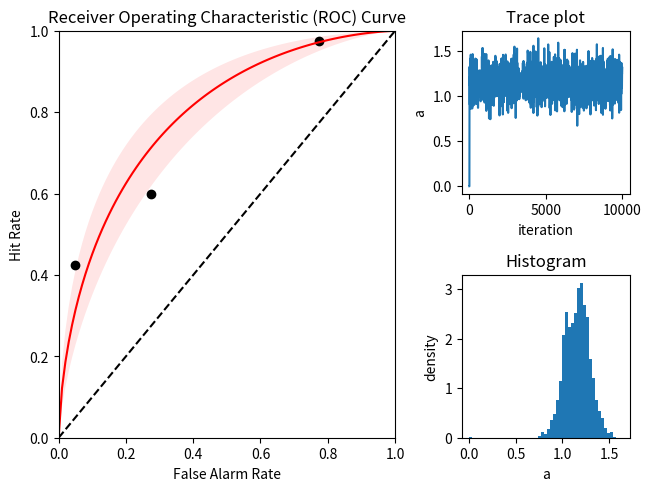

Generate this figure with matplotlib:
#!/usr/bin/env python
# coding: utf-8

# In[45]:


import numpy as np
from scipy.stats import norm
from scipy.optimize import minimize_scalar

class SignalDetection:
    
    #constructor method to initialize SignalDetection object

    def __init__(self, hits, misses, false_alarms, correct_rejections):
        self.hits = hits
        self.misses = misses
        self.false_alarms = false_alarms
        self.correct_rejections = correct_rejections
    
    #defines hit rate
    
    def hit_rate(self):
        return(self.hits/(self.hits+self.misses))
    
    #defines false alarm rate
    
    def false_alarm_rate(self):
        return (self.false_alarms/(self.false_alarms + self.correct_rejections))
    
    #defines d'
    
    def dprime(self):
        return (norm.ppf(self.hit_rate()) - norm.ppf(self.false_alarm_rate()))
    
    #defines criterion
    
    def criterion(self):
        return((-0.5)*(norm.ppf(self.hit_rate()) + norm.ppf(self.false_alarm_rate())))
    
    #overloads + operator for SignalDetection class
    
    def __add__(self, other):
        return SignalDetection(self.hits + other.hits, self.misses + other.misses, self.false_alarms + other.false_alarms, self.correct_rejections + other.correct_rejections)

    #overloads * operator for SignalDetection class
    
    def __mul__(self, scalar):
        return SignalDetection(self.hits * scalar, self.misses * scalar, self.false_alarms * scalar, self.correct_rejections * scalar)

    #static factory method that creates SignalDetection objects with simulated data
    
    @staticmethod
    def simulate(dprime, criteriaList, signalCount, noiseCount):
        sdtList = list()
        for i in range(len(criteriaList)):
            Criterion = criteriaList[i] + (dprime/2)
            hitRate = 1-norm.cdf(Criterion-dprime)
            false_alarm_rate = 1-norm.cdf(Criterion)
            hits, falseAlarms = np.random.binomial(n=[signalCount,noiseCount], p=[hitRate, false_alarm_rate])
            misses, correctRejections = signalCount-hits, noiseCount-falseAlarms
            sdtList.append(SignalDetection(hits,misses,falseAlarms,correctRejections))
        return sdtList
    
    #static method that takes SignalDetection objects and plots ROC Curve
    
    @staticmethod 
    def plot_roc(sdtList):
        for sdt in sdtList:
            hitRate = sdt.hits / (sdt.hits + sdt.misses)
            falseAlarmRate = sdt.false_alarms / (sdt.false_alarms + sdt.correct_rejections)
            plt.plot(sdt.false_alarm_rate(), sdt.hit_rate(), 'o', color='black')
        plt.xlim([0,1])
        plt.ylim([0,1])
        plt.xlabel("False Alarm Rate")
        plt.ylabel("Hit Rate")
        plt.title("Receiver Operating Characteristic (ROC) Curve")
        plt.plot([0,1,100], [0,1,100], '--', color='black')
        
    #instance method that calculates negative log-likelihood of a SignalDetection object
    
    def nLogLikelihood(self, hitRate, falseAlarmRate):
        return -self.hits*np.log(hitRate)-self.misses*np.log(1-hitRate)-self.false_alarms*np.log(falseAlarmRate)-self.correct_rejections*np.log(1-falseAlarmRate)
      
    #static method that computes one-parameter ROC curve function
    
    @staticmethod
    def rocCurve(falseAlarmRate, a):
        return norm.cdf(a+norm.ppf(falseAlarmRate))
        
    #static method that fits one-paramter function to observed [hit rate, false alarm rate] pairs
    
    @staticmethod
    def fit_roc(sdtList):
        def objective(a):
            return SignalDetection.rocLoss(a, sdtList)
        fit = minimize_scalar(objective, bounds=(0,1), method='nelder-mead', args=(sdtList))
        curve = list()
        for i in range(0,100,1):
            curve.append((SignalDetection.rocCurve(i, float(fit.x))))
        plt.plot([0,1,100], [0,1,100], curve, '-', color='red')
        aHat = fit.x
        return float(aHat)
    
    #static method that evaluates loss function
    
    @staticmethod
    def rocLoss(a, sdtList):
        L = list()
        for i in range(len(sdtList)):
            predHitRate = (SignalDetection.rocCurve(sdtList[i].false_alarm_rate(), a))
            L.append(sdtList[i].nLogLikelihood(predHitRate, sdtList[i].false_alarm_rate()))
        return sum(L)
    
class Metropolis:
    
    #constructor method to initialize Metropolis object 
    
    def __init__(self, logTarget, initialState, stepSize=1.0):
        self.logTarget = logTarget
        self.state = initialState
        self.stepSize = stepSize
        self.acceptCount = 0
        self.totalCount = 0
        self.samples = [self.state]
        
    #private method to check whether to accept or reject proposed value 
        
    def _accept(self, proposal):
        logAcceptRatio = self.logTarget(proposal) - self.logTarget(self.state)
        if np.log(np.random.rand()) < logAcceptRatio:
            self.state = proposal
            self.acceptCount += 1
            self.samples.append(self.state)
            return True
        else:
            self.samples.append(self.state)
            return False
    
    #performs adaptation phase of Metropolis algorithm
    
    def adapt(self, blockLengths):
        for blockLength in blockLengths:
            for i in range(blockLength):
                proposal = np.random.normal(loc=self.state, scale=self.stepSize)
                self.totalCount += 1
                self._accept(proposal)
            acceptanceRate = self.acceptCount / self.totalCount
            if acceptanceRate < 0.1:
                self.stepSize /= 2
                self.acceptCount = 0
                self.totalCount = 0
            elif acceptanceRate > 0.5:
                self.stepSize *= 2
                self.acceptCount = 0
                self.totalCount = 0
        return self
    
    #uses Metropolis algorithm to generate n samples from the target distribution
    
    def sample(self, nSamples):
        for i in range(nSamples):
            proposal = np.random.normal(loc=self.state, scale=self.stepSize)
            self.totalCount += 1
            self._accept(proposal)
        return self
    
    #returns mean and 95% credible interval of generated samples
    
    def summary(self):
        mean = np.mean(self.samples)
        c025 = np.percentile(self.samples, 2.5)
        c975 = np.percentile(self.samples, 97.5)
        return {'mean': mean, 'c025': c025, 'c975': c975}


# In[46]:


import scipy.stats
import numpy as np
import matplotlib.pyplot as plt

def fit_roc_bayesian(sdtList):

    # Define the log-likelihood function to optimize
    def loglik(a):
        return -SignalDetection.rocLoss(a, sdtList) + scipy.stats.norm.logpdf(a, loc = 0, scale = 10)

    # Create a Metropolis sampler object and adapt it to the target distribution
    sampler = Metropolis(logTarget = loglik, initialState = 0)
    sampler = sampler.adapt(blockLengths = [2000]*3)

    # Sample from the target distribution
    sampler = sampler.sample(nSamples = 4000)

    # Compute the summary statistics of the samples
    result  = sampler.summary()

    # Print the estimated value of the parameter a and its credible interval
    print(f"Estimated a: {result['mean']} ({result['c025']}, {result['c975']})")

    # Create a mosaic plot with four subplots
    fig, axes = plt.subplot_mosaic(
        [["ROC curve", "ROC curve", "traceplot"],
         ["ROC curve", "ROC curve", "histogram"]],
        constrained_layout = True
    )

    # Plot the ROC curve of the SDT data
    plt.sca(axes["ROC curve"])
    SignalDetection.plot_roc(sdtList = sdtList)

    # Compute the ROC curve for the estimated value of a and plot it
    xaxis = np.arange(start = 0.00,
                      stop  = 1.00,
                      step  = 0.01)

    plt.plot(xaxis, SignalDetection.rocCurve(xaxis, result['mean']), 'r-')

    # Shade the area between the lower and upper bounds of the credible interval
    plt.fill_between(x  = xaxis,
                     y1 = SignalDetection.rocCurve(xaxis, result['c025']),
                     y2 = SignalDetection.rocCurve(xaxis, result['c975']),
                     facecolor = 'r',
                     alpha     = 0.1)

    # Plot the trace of the sampler
    plt.sca(axes["traceplot"])
    plt.plot(sampler.samples)
    plt.xlabel('iteration')
    plt.ylabel('a')
    plt.title('Trace plot')

    # Plot the histogram of the samples
    plt.sca(axes["histogram"])
    plt.hist(sampler.samples,
             bins    = 51,
             density = True)
    plt.xlabel('a')
    plt.ylabel('density')
    plt.title('Histogram')

    # Show the plot
    plt.show()

# Define the number of SDT trials and generate a simulated dataset
sdtList = SignalDetection.simulate(dprime       = 1,
                                   criteriaList = [-1, 0, 1],
                                   signalCount  = 40,
                                   noiseCount   = 40)

# Fit the ROC curve to the simulated dataset
fit_roc_bayesian(sdtList)

